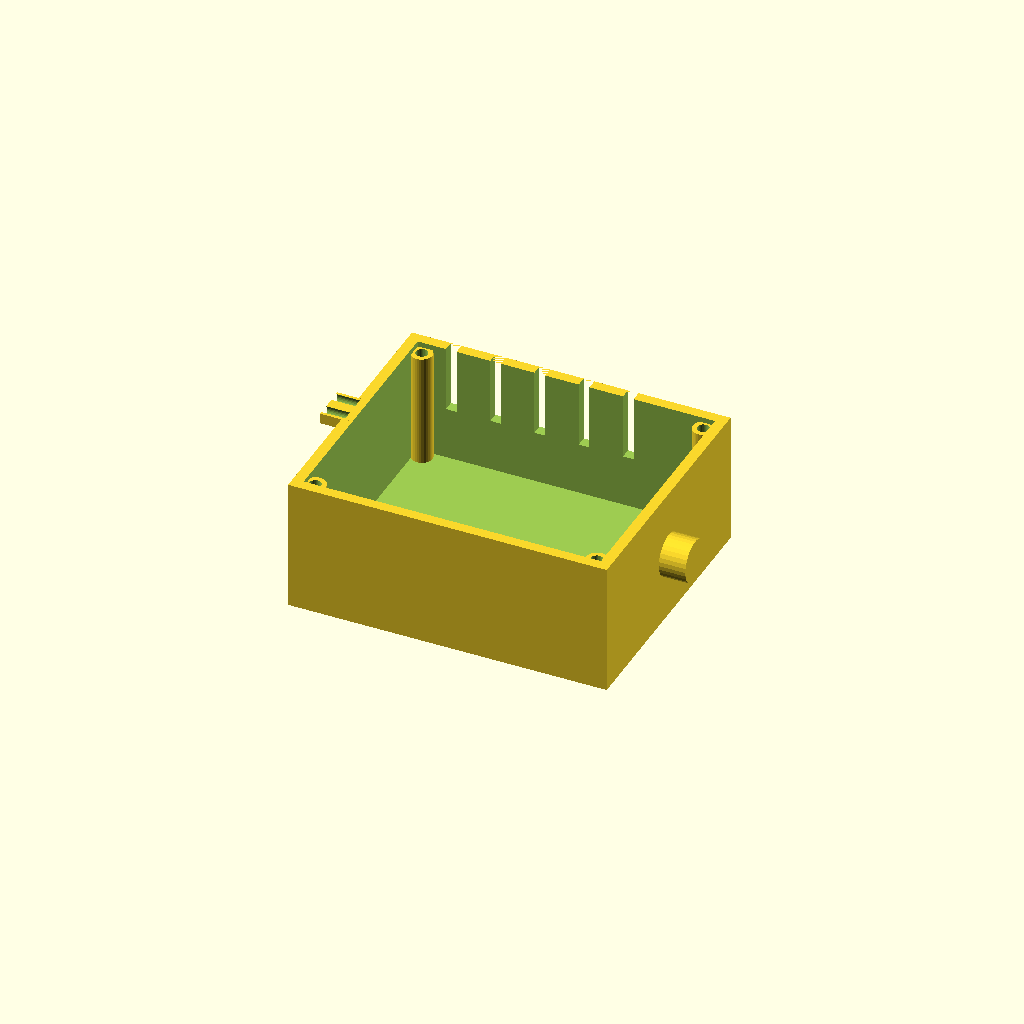
Cell 1: the model at its default parameters.
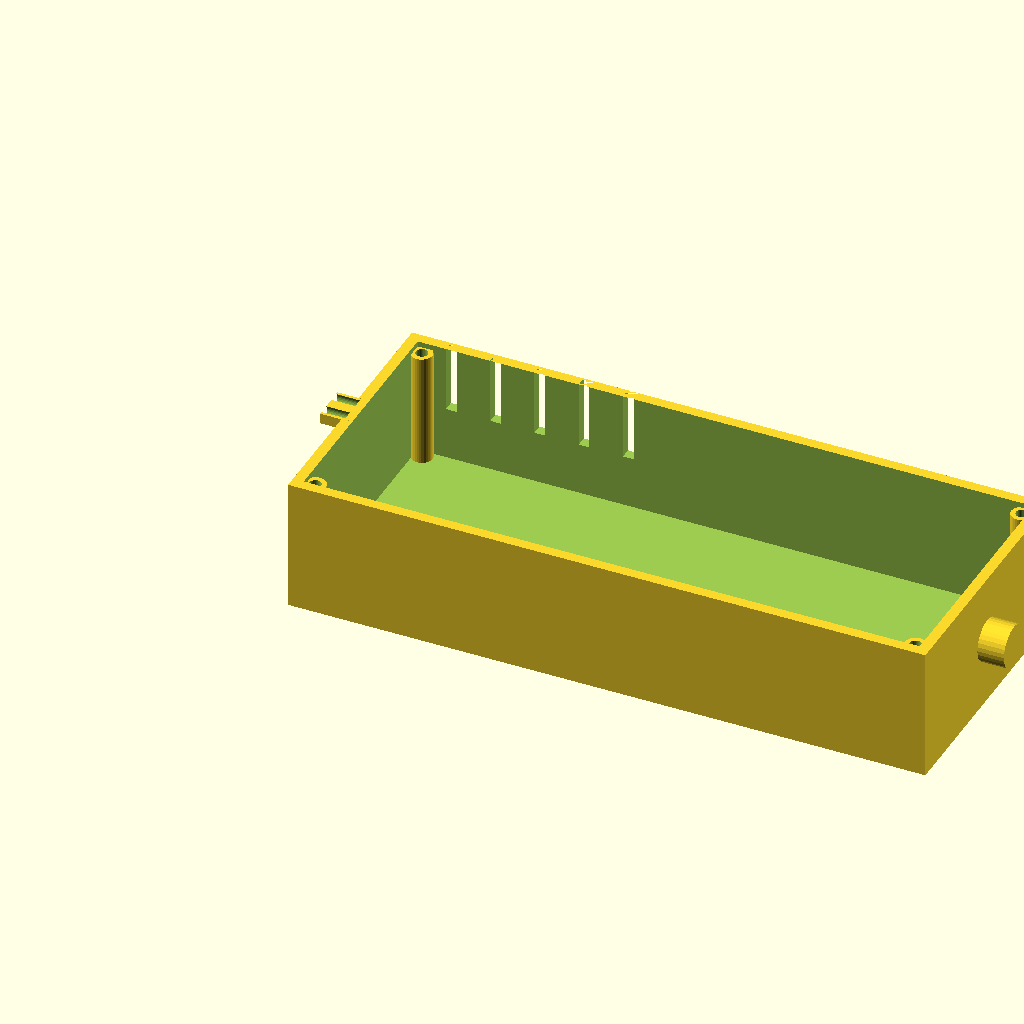
Cell 2: the same model with length = 240.
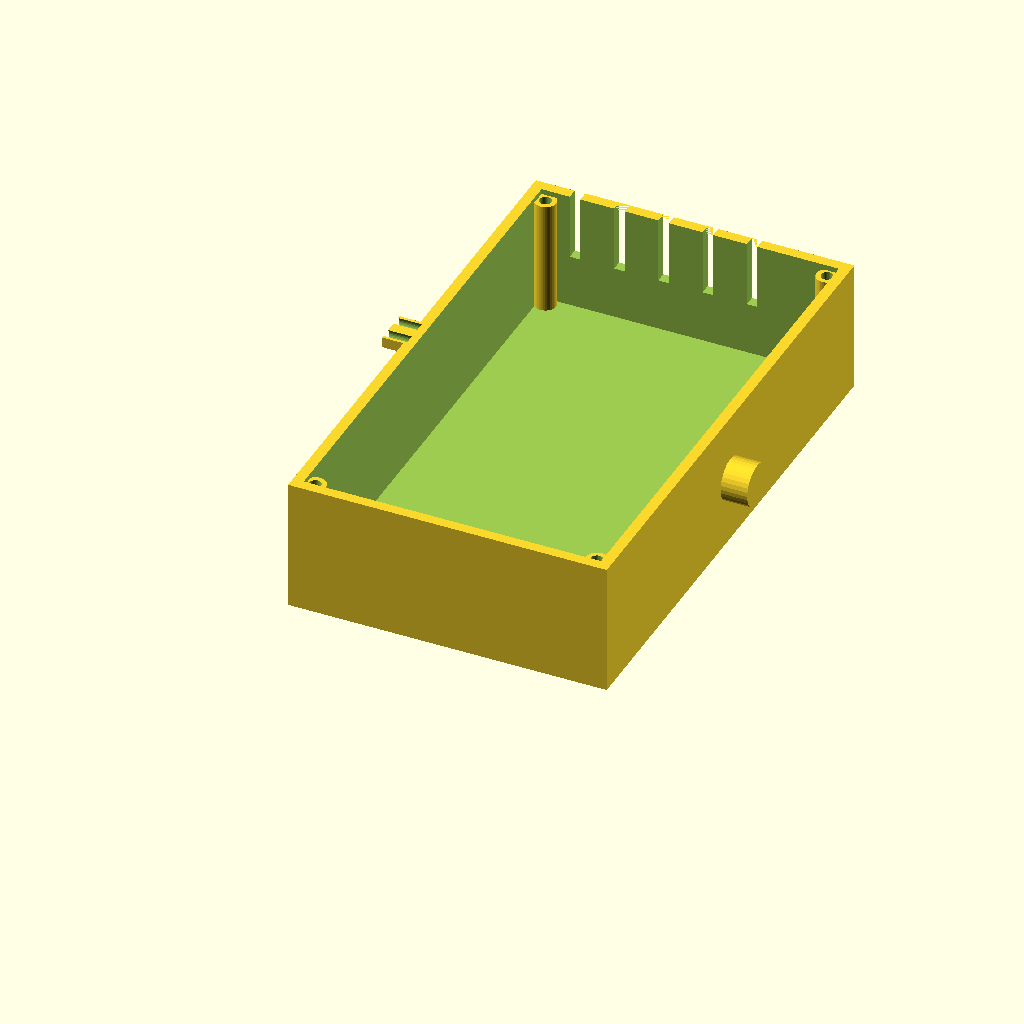
Cell 3: the same model with width = 200.
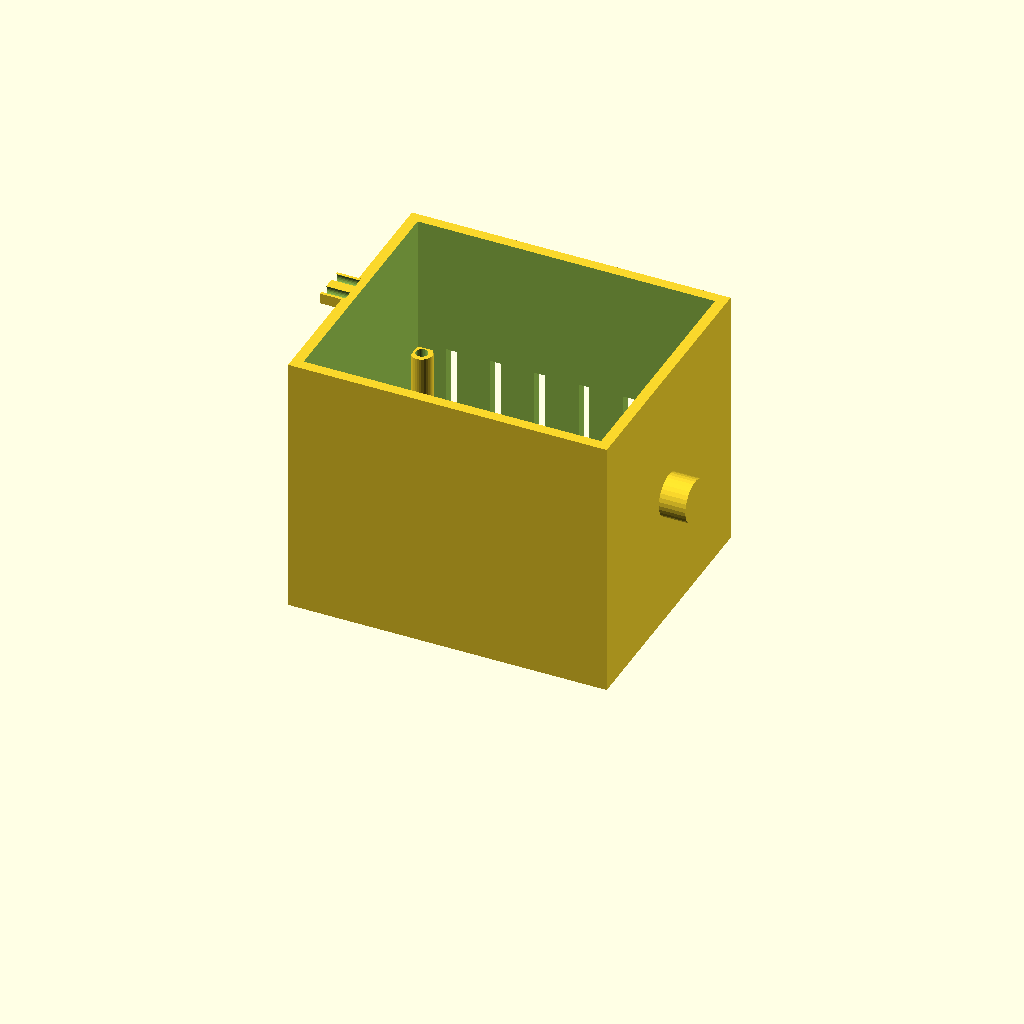
Cell 4 — height set to 100, the other parameters unchanged.
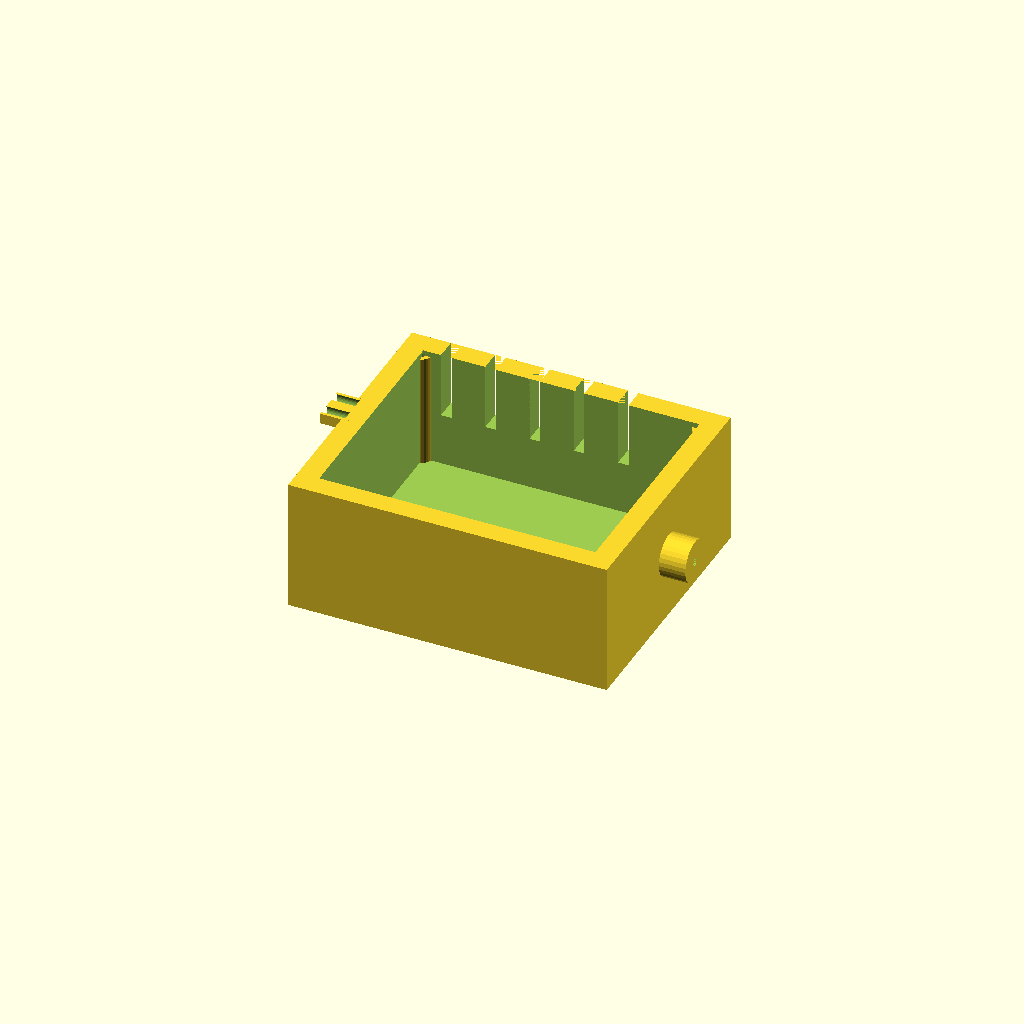
Cell 5: the same model with wall = 8.
All cells are drawn from one camera (rotation 55°, 0°, 25°, orthographic, colour scheme Cornfield), so only the parameter changes between them.
The OpenSCAD source (optional_data/data/gen2/enclosures/part_0046.scad):
$fn = 32;

// ----------------------------------------------------------------------
// Enclosure body: 120 x 100 x 50 mm, wall 4 mm
// ----------------------------------------------------------------------

// --- parameters (mm) ---
length = 120;             // outside length, X
width = 100;              // outside width, Y
height = 50;              // outside height, Z
wall = 4;                 // side wall thickness
floor_t = 5;              // floor thickness
boss_d = 8;               // corner boss diameter
boss_h = 43;              // corner boss height above the floor
boss_hole_d = 4.5;        // lid screw clearance in the boss
boss_lip = 7;             // boss centre inset from the corner
ear_w = 14;               // mounting ear width
ear_t = 4;                // mounting ear thickness
ear_ext = 8;              // mounting ear reach
ear_hole_d = 5.5;         // mounting ear drills
vent_slots = 5;           // vent slots in the long wall
vent_w = 4;               // vent slot width
vent_h = 25;              // vent slot height
vent_pitch = 16.67;       // vent slot pitch
vent_z = 25;              // vent slot sill height
nipple_d = 16;            // cable gland boss diameter
nipple_h = 10;            // cable gland boss height
nipple_bore = 5;          // cable gland bore

module shell() {
  difference() {
    cube([length, width, height]);
    /* hollow, open at the top */
    translate([wall, wall, floor_t])
      cube([length - 2 * wall, width - 2 * wall, height]);
  }
}

module bosses() {
  /* corner bosses, sunk 1 mm into the floor */
  for (sx = [0, 1]) for (sy = [0, 1])
    translate([sx * (length - 2 * boss_lip) + boss_lip, sy * (width - 2 * boss_lip) + boss_lip, floor_t - 1])
      cylinder(h = boss_h + 1, d = boss_d);
}

module gland() {
  /* boss on the short wall, sunk 1 mm into it */
  translate([length - 1, width / 2, height * 0.5]) rotate([0, 90, 0])
    cylinder(h = nipple_h + 1, d = nipple_d);
}

module ears() {
  /* mounting ears on the short walls, sunk into the wall */
  for (sz = [0, 1])
    translate([-ear_ext, width / 2 - ear_w / 2, sz * (height - ear_t)])
      cube([ear_ext + 2.5, ear_w, ear_t]);
}

difference() {
  union() {
    shell();
    bosses();
    gland();
    ears();
  }
  /* boss screw holes */
  for (sx = [0, 1]) for (sy = [0, 1])
    translate([sx * (length - 2 * boss_lip) + boss_lip, sy * (width - 2 * boss_lip) + boss_lip, -1]) cylinder(h = floor_t + boss_h + 2, d = boss_hole_d);
  /* vent grille in the +Y wall */
  for (i = [0 : vent_slots - 1]) translate([vent_pitch * (i + 1) - vent_w / 2, width - wall - 1, vent_z]) cube([vent_w, wall + 2, vent_h]);
  translate([length, width / 2, height * 0.5]) rotate([0, 90, 0]) translate([0, 0, -nipple_h - 2]) cylinder(h = nipple_h + wall + 4, d = nipple_bore);
  for (sz = [0, 1]) for (sx = [0, 1]) translate([-ear_ext - 1, width / 2 + (2 * sx - 1) * (ear_w / 2 - 3), sz * (height - ear_t) + ear_t / 2]) rotate([0, 90, 0]) cylinder(h = ear_ext + 2, d = ear_hole_d);
}
Parameter table extracted from the source (name, type, default, range or options):
length: number, default 120
width: number, default 100
height: number, default 50
wall: number, default 4
floor_t: number, default 5
boss_d: number, default 8
boss_h: number, default 43
boss_hole_d: number, default 4.5
boss_lip: number, default 7
ear_w: number, default 14
ear_t: number, default 4
ear_ext: number, default 8
ear_hole_d: number, default 5.5
vent_slots: number, default 5
vent_w: number, default 4
vent_h: number, default 25
vent_pitch: number, default 16.67
vent_z: number, default 25
nipple_d: number, default 16
nipple_h: number, default 10
nipple_bore: number, default 5
